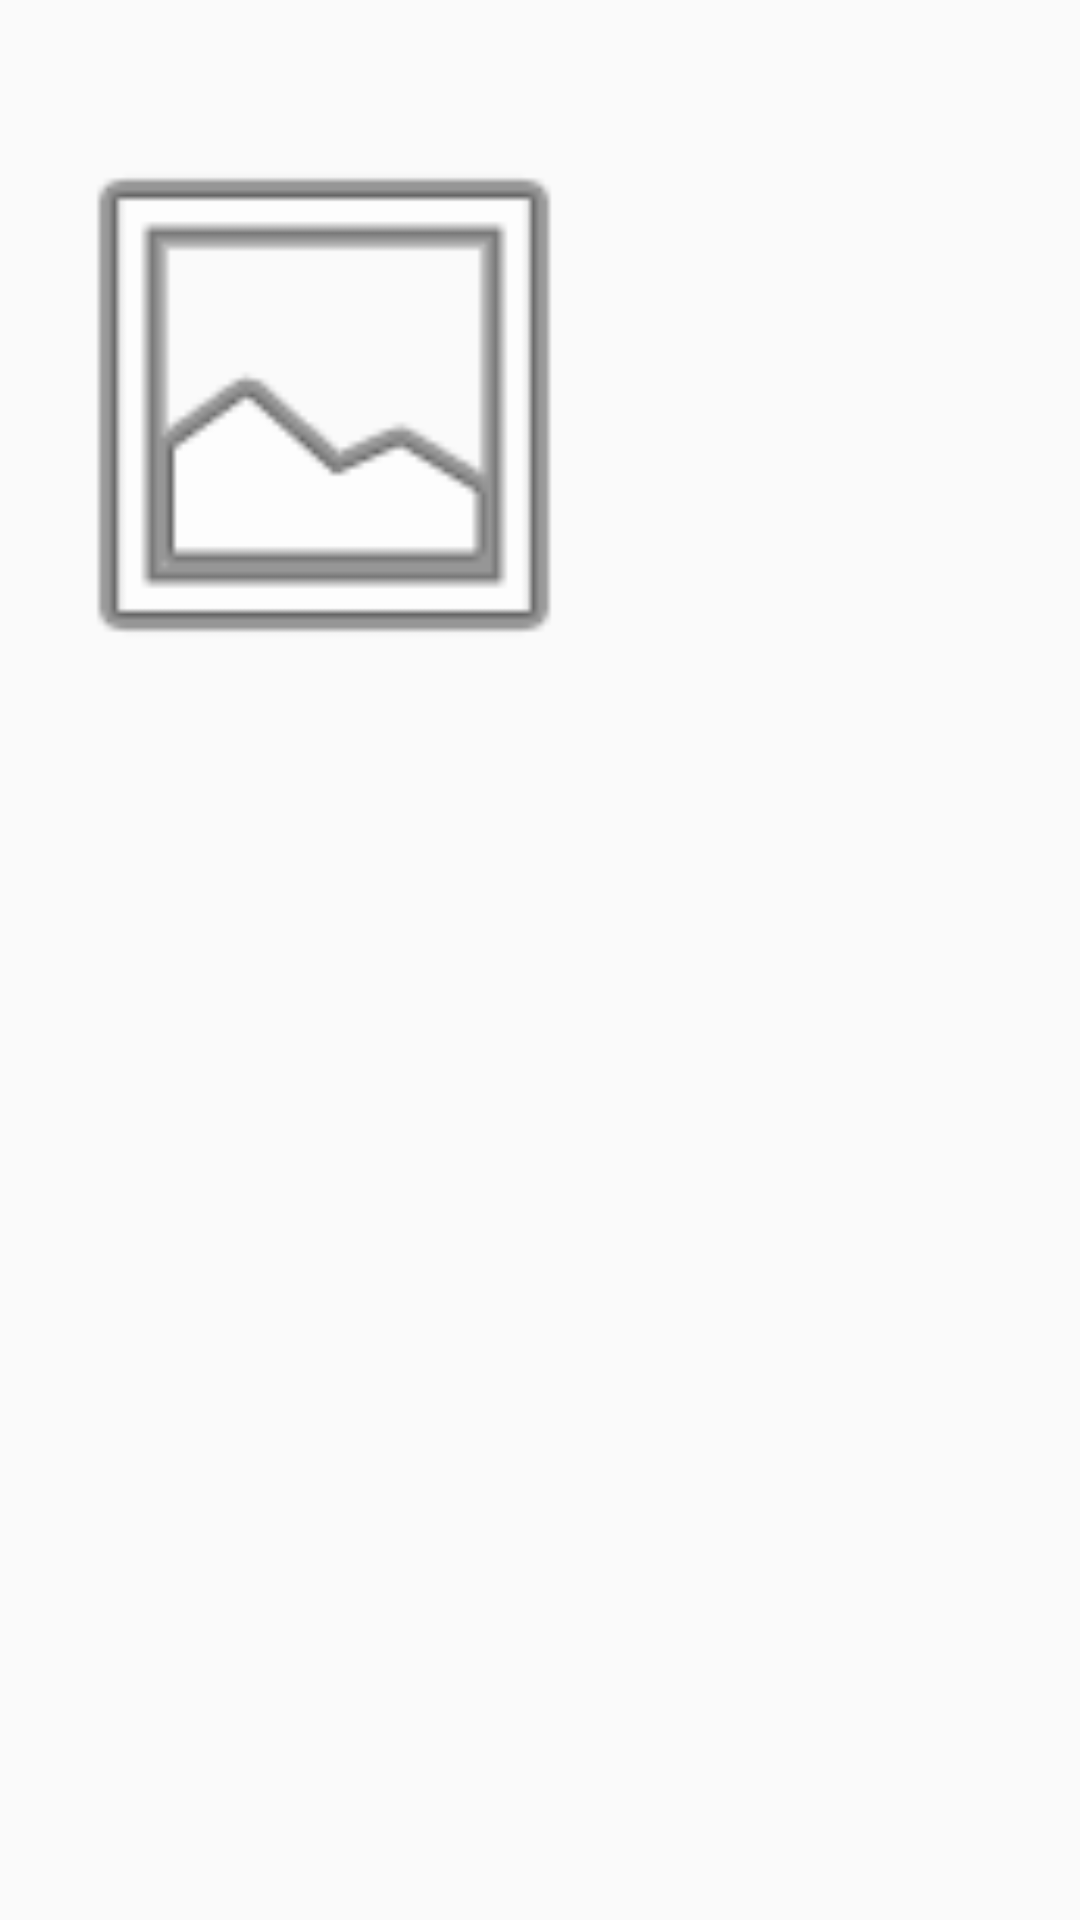

Here is an Android app screen rendered from its layout file. Give the layout XML and the strings, colors and styles it references.
<!-- AndroidManifest.xml: application theme AppTheme -->
<!-- res/layout/chat_received_image_layout.xml -->
<?xml version="1.0" encoding="utf-8"?>
<RelativeLayout xmlns:android="http://schemas.android.com/apk/res/android"
    android:layout_width="wrap_content"
    android:layout_height="wrap_content"
    android:padding="8dp">

    <TextView
        android:id="@+id/text_view_sender_name"
        android:layout_width="wrap_content"
        android:layout_height="wrap_content"
        android:layout_alignParentStart="true"
        android:textColor="@color/bottomNavigationBackground"
        android:textSize="14sp"
        android:fontFamily="@font/montserrat"
        android:textStyle="bold"
        android:paddingStart="8dp"
        android:paddingEnd="8dp"
        android:paddingTop="4dp"
        android:paddingBottom="4dp" />

    <ImageView
        android:id="@+id/received_image_view"
        android:layout_width="200dp"
        android:layout_below="@+id/text_view_sender_name"
        android:layout_height="200dp"
        android:scaleType="centerCrop"
        android:src="@android:drawable/ic_menu_gallery" />
</RelativeLayout>
<!-- resources referenced by this layout -->
<resources>
  <color name="bottomNavigationBackground">#001E8C</color>
  <style name="AppTheme" parent="Theme.AppCompat.Light.NoActionBar">
          
          <item name="colorPrimary">@color/colorPrimary</item>
          <item name="colorPrimaryDark">@color/colorPrimaryDark</item>
          <item name="colorAccent">@color/colorAccent</item>
          <item name="drawerArrowStyle">@style/MainActivityDrawerArrowStyle</item>
          <item name="actionMenuTextColor">@color/hamburger</item>
          <item name="android:actionMenuTextColor">@color/hamburger</item>
          <item name="windowNoTitle">true</item>
          <item name="windowActionBar">false</item>
          <item name="android:windowLightStatusBar">true</item>
      </style>
  <color name="colorPrimary">#FAFAFB</color>
  <color name="colorPrimaryDark">#FAFAFB</color>
  <color name="colorAccent">#1976D2</color>
  <style name="MainActivityDrawerArrowStyle" parent="@style/Widget.AppCompat.DrawerArrowToggle">
          <item name="spinBars">true</item>
          <item name="color">@color/hamburger</item>
      </style>
  <color name="hamburger">#1976D2</color>
</resources>
